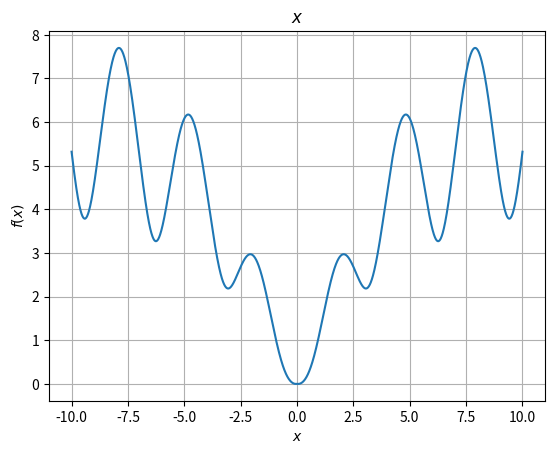

Reproduce this figure in Python.
import numpy as np
import matplotlib.pyplot as plt
x = np.arange(-10, 10.01, 0.01)
plt.plot(x, np.log((x**2+1)*np.exp(-(abs(x)/10)))/np.log(1+np.tan(1/(1+(np.sin(x)**2)))))
plt.xlabel(r'$x$')
plt.ylabel(r'$f(x)$')
plt.title(r'$x$')
plt.grid(True)
plt.show()
